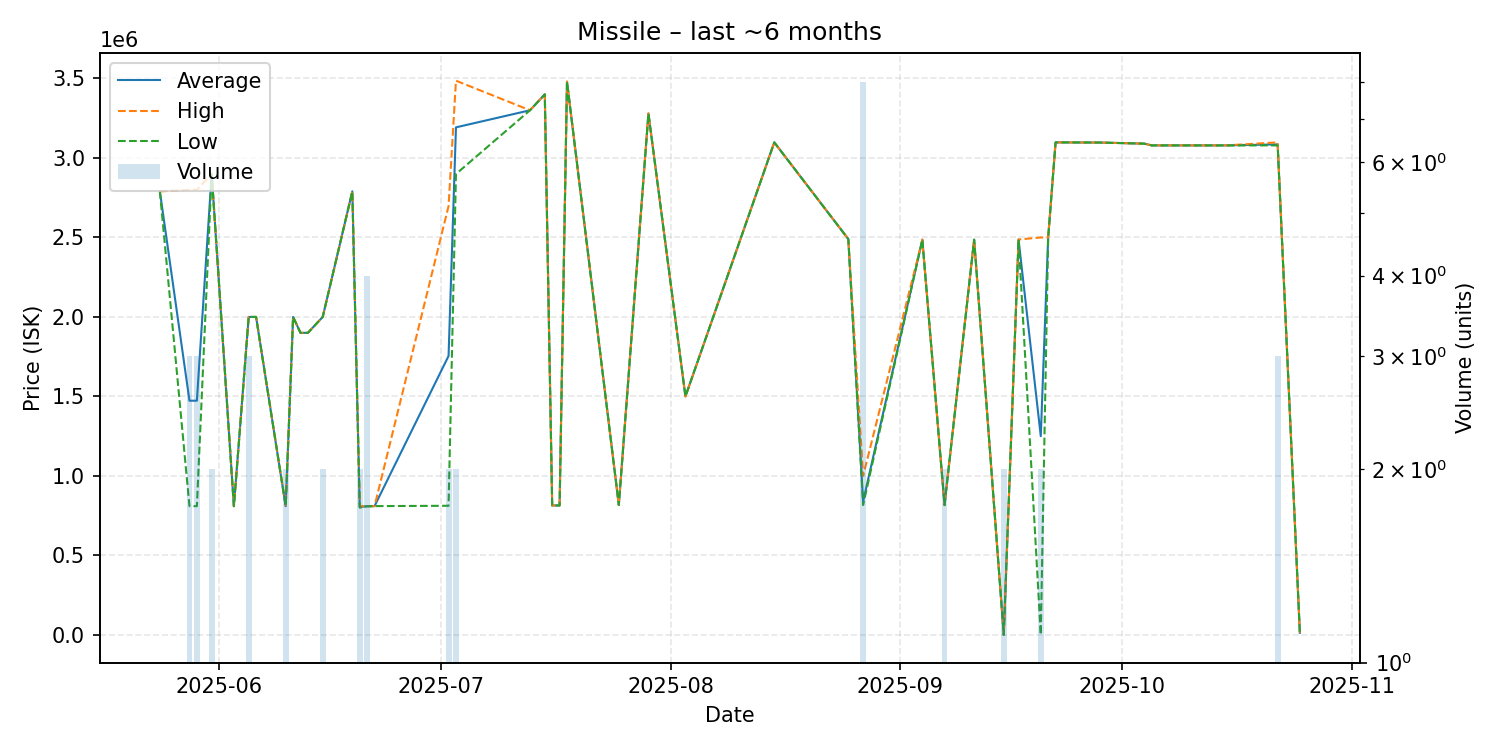

Values plotted in this chart, from the file beside it:
date, average, highest, lowest, order_count, volume
2025-05-24, 2790000, 2790000, 2790000, 1, 1
2025-05-28, 1472867, 2799000, 809800, 2, 3
2025-05-29, 1473100, 2800000, 809650, 3, 3
2025-05-31, 2900000, 2900000, 2900000, 1, 2
2025-06-03, 809500, 809500, 809500, 1, 1
2025-06-05, 2000000, 2000000, 2000000, 3, 3
2025-06-06, 2000000, 2000000, 2000000, 1, 1
2025-06-10, 809500, 809500, 809500, 1, 2
2025-06-11, 2000000, 2000000, 2000000, 1, 1
2025-06-12, 1900000, 1900000, 1900000, 1, 1
2025-06-13, 1900000, 1900000, 1900000, 1, 1
2025-06-15, 2000000, 2000000, 2000000, 2, 2
2025-06-19, 2790000, 2790000, 2790000, 1, 1
2025-06-20, 804750, 809500, 800000, 2, 2
2025-06-21, 809000, 809000, 809000, 1, 4
2025-06-22, 810000, 810000, 810000, 1, 1
2025-07-02, 1754500, 2697000, 812000, 2, 2
2025-07-03, 3192500, 3486000, 2899000, 2, 2
2025-07-13, 3300000, 3300000, 3300000, 1, 1
2025-07-15, 3400000, 3400000, 3400000, 1, 1
2025-07-16, 814100, 814100, 814100, 1, 1
2025-07-17, 814100, 814100, 814100, 1, 1
2025-07-18, 3480000, 3480000, 3480000, 1, 1
2025-07-25, 817100, 817100, 817100, 1, 1
2025-07-29, 3280000, 3280000, 3280000, 1, 1
2025-08-03, 1500000, 1500000, 1500000, 1, 1
2025-08-15, 3098000, 3098000, 3098000, 1, 1
2025-08-25, 2490000, 2490000, 2490000, 1, 1
2025-08-27, 838775, 1000000, 816700, 3, 8
2025-09-04, 2486000, 2486000, 2486000, 1, 1
2025-09-07, 816650, 817200, 816100, 2, 2
2025-09-11, 2486000, 2486000, 2486000, 1, 1
2025-09-15, 2.0, 2.0, 2.0, 1, 2
2025-09-17, 2487000, 2487000, 2487000, 1, 1
2025-09-20, 1250001, 2500000, 2.01, 2, 2
2025-09-21, 2500000, 2500000, 2500000, 1, 1
2025-09-22, 3098000, 3098000, 3098000, 1, 1
2025-09-28, 3097000, 3097000, 3097000, 1, 1
2025-10-04, 3090000, 3090000, 3090000, 1, 1
2025-10-05, 3079000, 3079000, 3079000, 1, 1
2025-10-06, 3079000, 3079000, 3079000, 1, 1
2025-10-10, 3079000, 3079000, 3079000, 1, 1
2025-10-15, 3079000, 3079000, 3079000, 1, 1
2025-10-22, 3085333, 3098000, 3079000, 2, 3
2025-10-25, 13050, 13050, 13050, 1, 1
